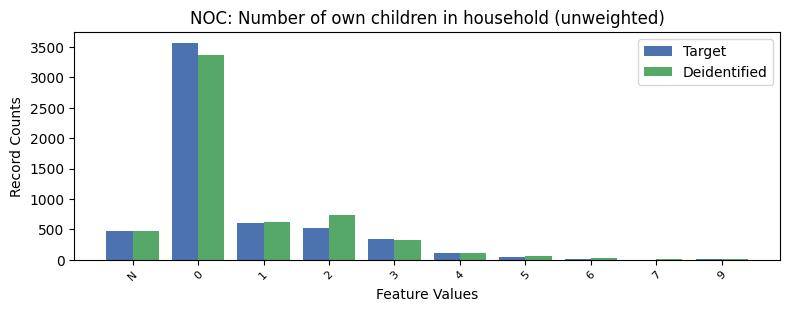

Data behind this chart, as committed beside it:
, NOC, count_target, count_deidentified
0, 0, 3568, 3365
1, 1, 602.0, 627
2, 2, 525.0, 732
3, -1, 474.0, 479
4, 3, 334.0, 332
5, 4, 116.0, 115
6, 5, 49.0, 57
7, 6, 16.0, 24
8, 9, 12.0, 11
9, 7, 0.0, 19
